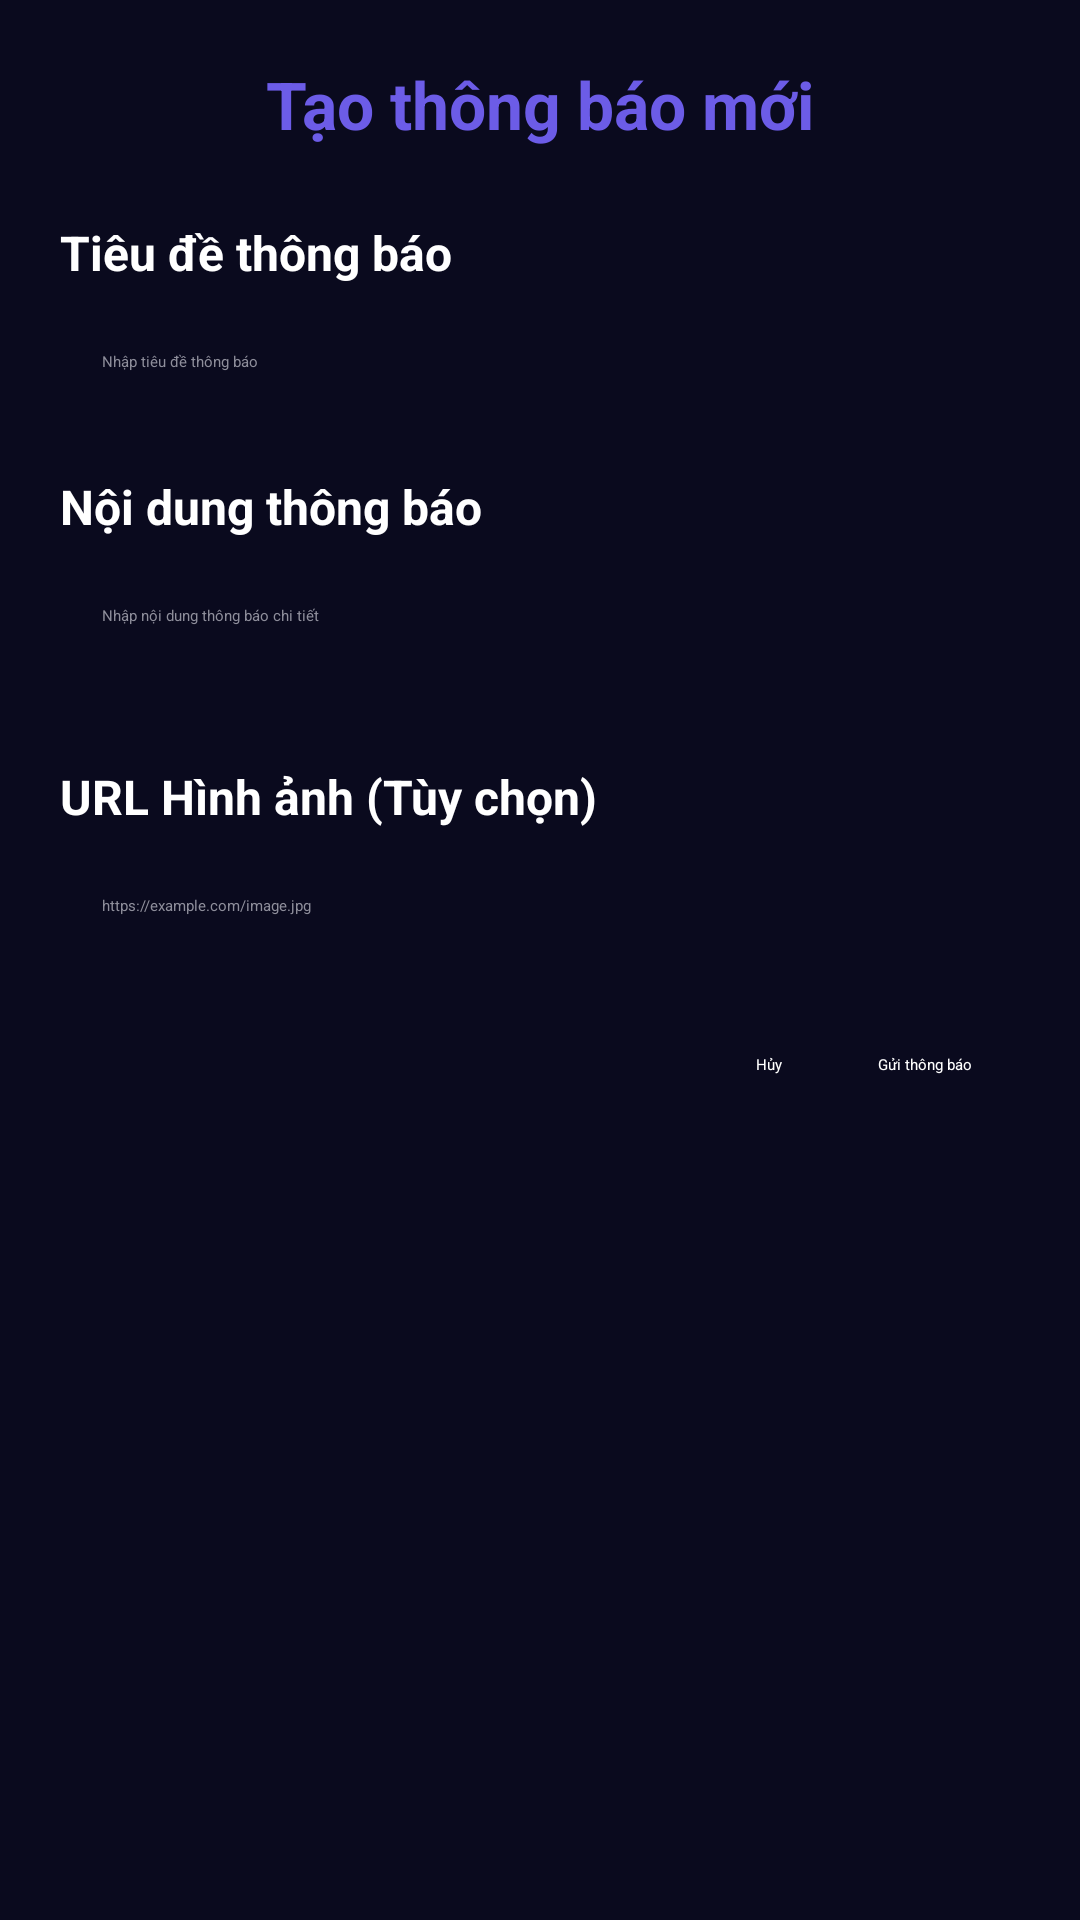

Here is an Android app screen rendered from its layout file. Give the layout XML and the strings, colors and styles it references.
<!-- AndroidManifest.xml: application theme Theme.MobileProject -->
<!-- res/layout/dialog_add_notification.xml -->
<?xml version="1.0" encoding="utf-8"?>
<LinearLayout xmlns:android="http://schemas.android.com/apk/res/android"
    android:layout_width="match_parent"
    android:layout_height="wrap_content"
    android:orientation="vertical"
    android:padding="20dp"
    android:background="@color/background_dark">

    
    <TextView
        android:layout_width="match_parent"
        android:layout_height="wrap_content"
        android:text="Tạo thông báo mới"
        android:textColor="@color/button_purple"
        android:textSize="22sp"
        android:textStyle="bold"
        android:gravity="center"
        android:layout_marginBottom="24dp" />

    
    <TextView
        android:layout_width="match_parent"
        android:layout_height="wrap_content"
        android:text="Tiêu đề thông báo"
        android:textColor="@color/text_light"
        android:textSize="16sp"
        android:textStyle="bold"
        android:layout_marginBottom="8dp" />

    <EditText
        android:id="@+id/etNotificationTitle"
        android:layout_width="match_parent"
        android:layout_height="wrap_content"
        android:hint="Nhập tiêu đề thông báo"
        android:textColorHint="#8E8E9B"
        android:textColor="@color/white"
        android:inputType="text"
        android:maxLines="1"
        android:layout_marginBottom="20dp"
        android:padding="14dp"
        android:background="@drawable/badge_background" />

    
    <TextView
        android:layout_width="match_parent"
        android:layout_height="wrap_content"
        android:text="Nội dung thông báo"
        android:textColor="@color/text_light"
        android:textSize="16sp"
        android:textStyle="bold"
        android:layout_marginBottom="8dp" />

    <EditText
        android:id="@+id/etNotificationMessage"
        android:layout_width="match_parent"
        android:layout_height="wrap_content"
        android:hint="Nhập nội dung thông báo chi tiết"
        android:textColorHint="#8E8E9B"
        android:textColor="@color/white"
        android:inputType="textMultiLine"
        android:minLines="3"
        android:maxLines="5"
        android:gravity="top|start"
        android:layout_marginBottom="20dp"
        android:padding="14dp"
        android:background="@drawable/badge_background" />

    
    <TextView
        android:layout_width="match_parent"
        android:layout_height="wrap_content"
        android:text="URL Hình ảnh (Tùy chọn)"
        android:textColor="@color/text_light"
        android:textSize="16sp"
        android:textStyle="bold"
        android:layout_marginBottom="8dp" />

    <EditText
        android:id="@+id/etNotificationImageUrl"
        android:layout_width="match_parent"
        android:layout_height="wrap_content"
        android:hint="https://example.com/image.jpg"
        android:textColorHint="#8E8E9B"
        android:textColor="@color/white"
        android:inputType="textUri"
        android:maxLines="1"
        android:padding="14dp"
        android:layout_marginBottom="16dp"
        android:background="@drawable/badge_background" />

    
    <LinearLayout
        android:layout_width="match_parent"
        android:layout_height="wrap_content"
        android:orientation="horizontal"
        android:gravity="end"
        android:layout_marginTop="16dp">

        <Button
            android:id="@+id/btnCancel"
            android:layout_width="wrap_content"
            android:layout_height="wrap_content"
            android:text="Hủy"
            android:textColor="@color/white"
            android:background="@android:color/transparent"
            android:layout_marginEnd="16dp" />

        <Button
            android:id="@+id/btnSend"
            android:layout_width="wrap_content"
            android:layout_height="wrap_content"
            android:text="Gửi thông báo"
            android:textColor="@color/white"
            android:backgroundTint="@color/button_purple"
            android:paddingHorizontal="16dp" />
    </LinearLayout>

</LinearLayout>
<!-- resources referenced by this layout -->
<resources>
  <color name="background_dark">#0A0A1E</color>
  <color name="button_purple">#6C5CE7</color>
  <color name="text_light">#FFFFFF</color>
  <color name="white">#FFFFFFFF</color>
</resources>
